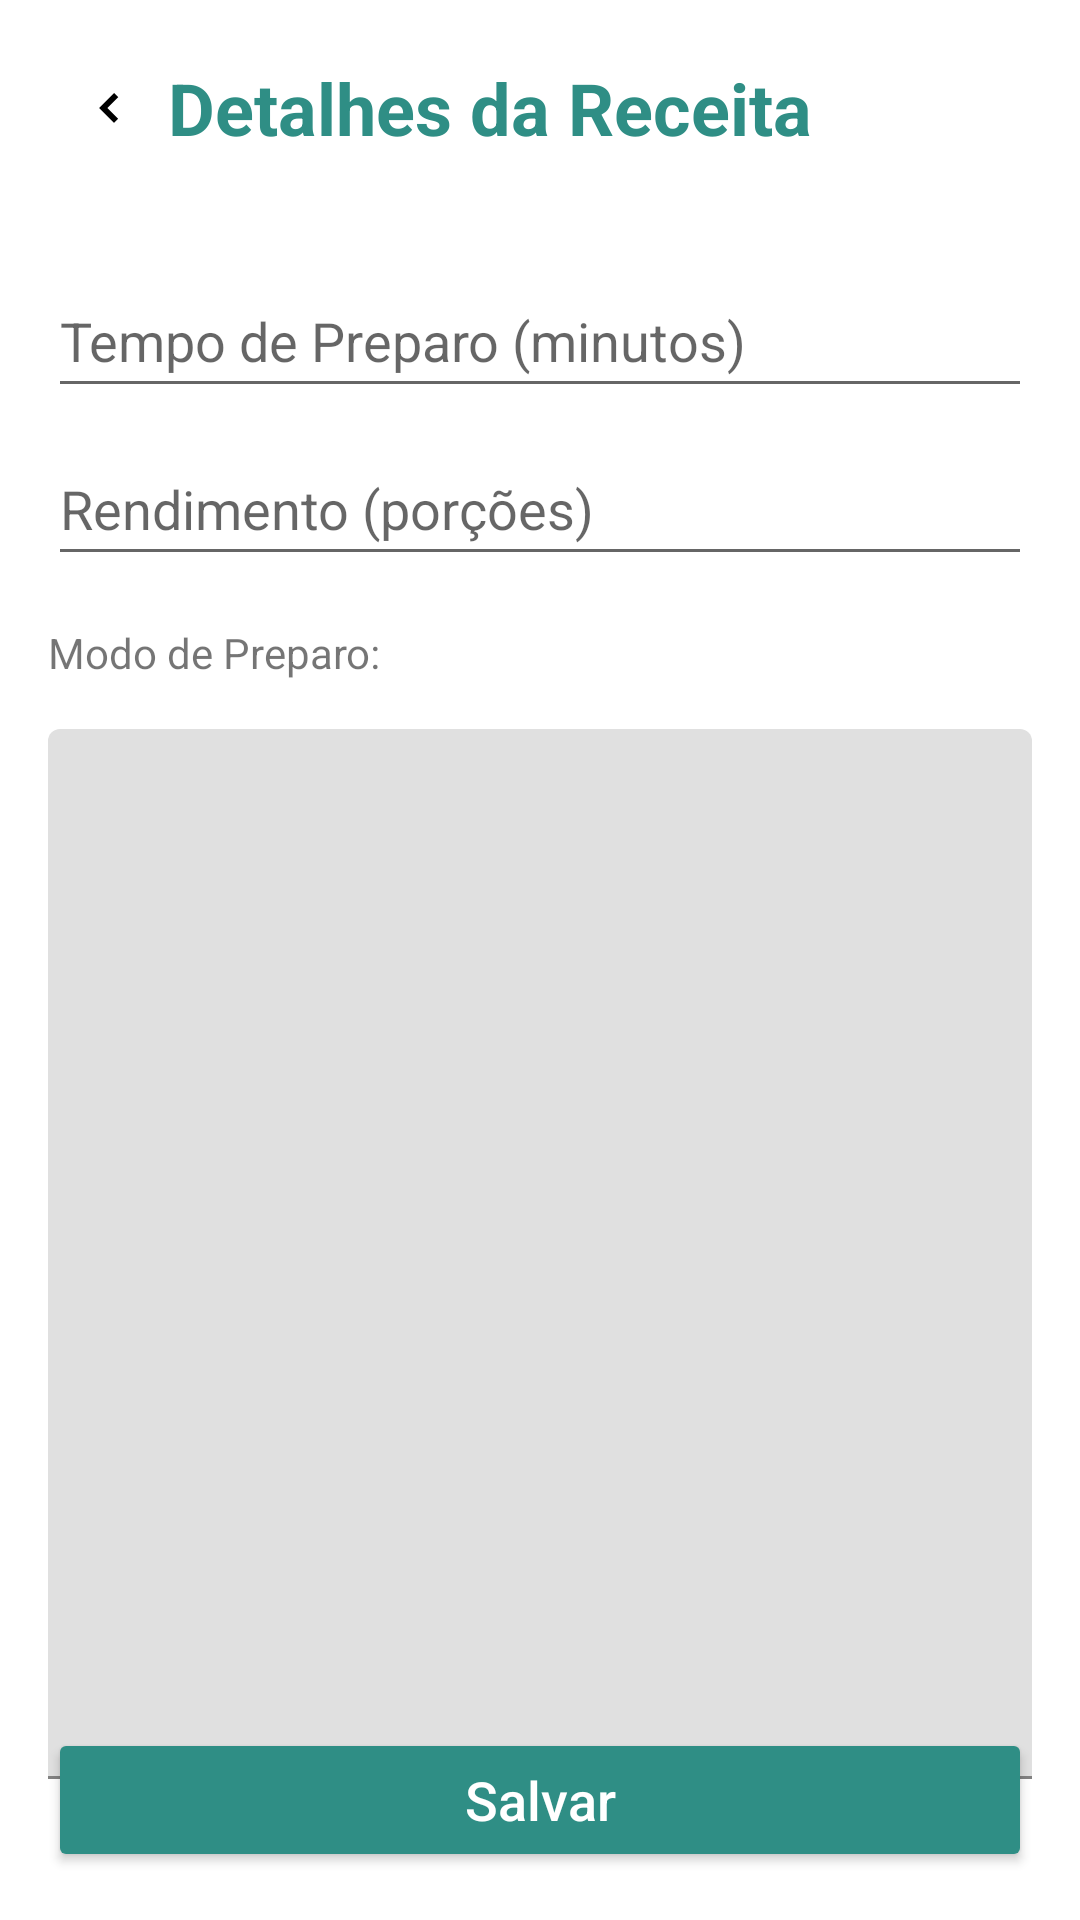

Produce the Android XML layout that renders to this screen, including the resource entries it uses.
<!-- AndroidManifest.xml: application theme Theme.CakeStock -->
<!-- res/layout/activity_t4_cadastrar_receita.xml -->
<?xml version="1.0" encoding="utf-8"?>
<androidx.constraintlayout.widget.ConstraintLayout xmlns:android="http://schemas.android.com/apk/res/android"
    xmlns:app="http://schemas.android.com/apk/res-auto"
    xmlns:tools="http://schemas.android.com/tools"
    android:layout_width="match_parent"
    android:layout_height="match_parent"
    tools:context=".receita.t4_CadastrarReceita">

    
    <LinearLayout
        android:id="@+id/layout_voltar_titulo"
        android:layout_width="match_parent"
        android:layout_height="wrap_content"
        android:orientation="horizontal"
        android:gravity="center_vertical"
        app:layout_constraintTop_toTopOf="parent"
        app:layout_constraintStart_toStartOf="parent"
        app:layout_constraintEnd_toEndOf="parent"
        android:padding="16dp">

        
        <ImageButton
            android:id="@+id/btn_voltar"
            android:layout_width="wrap_content"
            android:layout_height="wrap_content"
            android:src="@drawable/ic_before"
            android:contentDescription="Voltar"
            android:background="?attr/selectableItemBackgroundBorderless"
            android:padding="8dp" />

        
        <TextView
            android:id="@+id/txt_titulo"
            android:layout_width="0dp"
            android:layout_height="wrap_content"
            android:layout_weight="1"
            android:text="Detalhes da Receita"
            android:textColor="#2F8E85"
            android:textSize="24sp"
            android:textStyle="bold"
            android:gravity="center_vertical" />
    </LinearLayout>

    
    <EditText
        android:id="@+id/editTempoPreparo"
        android:layout_width="match_parent"
        android:layout_height="wrap_content"
        android:hint="Tempo de Preparo (minutos)"
        android:inputType="number"
        android:minHeight="48dp"
        app:layout_constraintTop_toBottomOf="@id/layout_voltar_titulo"
        app:layout_constraintStart_toStartOf="parent"
        app:layout_constraintEnd_toEndOf="parent"
        android:layout_margin="16dp" />

    
    <EditText
        android:id="@+id/editRendimento"
        android:layout_width="match_parent"
        android:layout_height="wrap_content"
        android:hint="Rendimento (porções)"
        android:minHeight="48dp"
        app:layout_constraintTop_toBottomOf="@id/editTempoPreparo"
        app:layout_constraintStart_toStartOf="parent"
        app:layout_constraintEnd_toEndOf="parent"
        android:layout_marginHorizontal="16dp"
        android:layout_marginTop="8dp" />

    <TextView
        android:id="@+id/textView"
        android:layout_width="wrap_content"
        android:layout_height="wrap_content"
        android:layout_marginTop="16dp"
        android:layout_marginEnd="0dp"
        android:layout_marginStart="16dp"
        android:text="Modo de Preparo:"
        app:layout_constraintStart_toStartOf="parent"
        app:layout_constraintTop_toBottomOf="@+id/editRendimento" />

    

    
    <com.google.android.material.textfield.TextInputLayout
        android:id="@+id/inputLayoutModoPreparo"
        android:layout_width="match_parent"
        android:layout_height="wrap_content"
        android:layout_margin="16dp"
        app:layout_constraintEnd_toEndOf="parent"
        app:layout_constraintHorizontal_bias="1.0"
        app:layout_constraintStart_toStartOf="parent"
        app:layout_constraintTop_toBottomOf="@+id/textView">

        <EditText
            android:id="@+id/editModoPreparo"
            android:layout_width="match_parent"
            android:layout_height="350dp"
            android:gravity="top"
            android:inputType="textMultiLine"
            android:padding="8dp" />
    </com.google.android.material.textfield.TextInputLayout>

    <Button
        android:id="@+id/btnCadastrarReceita"
        android:layout_width="match_parent"
        android:layout_height="wrap_content"
        android:layout_margin="16dp"
        android:backgroundTint="#2F8E85"
        android:text="Salvar"
        android:textColor="@android:color/white"
        android:textAllCaps="false"
        android:textSize="18sp"
        app:layout_constraintBottom_toBottomOf="parent"
        app:layout_constraintStart_toStartOf="parent"
        app:layout_constraintEnd_toEndOf="parent" />


</androidx.constraintlayout.widget.ConstraintLayout>
<!-- resources referenced by this layout -->
<resources>
  <!-- drawable ic_before (drawable) -->
  <vector xmlns:android="http://schemas.android.com/apk/res/android"
      android:width="24dp"
      android:height="24dp"
      android:viewportWidth="24"
      android:viewportHeight="24">
      <path
          android:fillColor="@android:color/black"
          android:pathData="M14,7l-5,5 5,5 1.41,-1.41L11.83,12l3.58,-3.59z"/>
  </vector>
  <style name="Theme.CakeStock" parent="Theme.MaterialComponents.DayNight.NoActionBar">
          <item name="android:statusBarColor">@color/DeepSkyBlue</item>
      </style>
  <color name="DeepSkyBlue">#00BFFF</color>
</resources>
